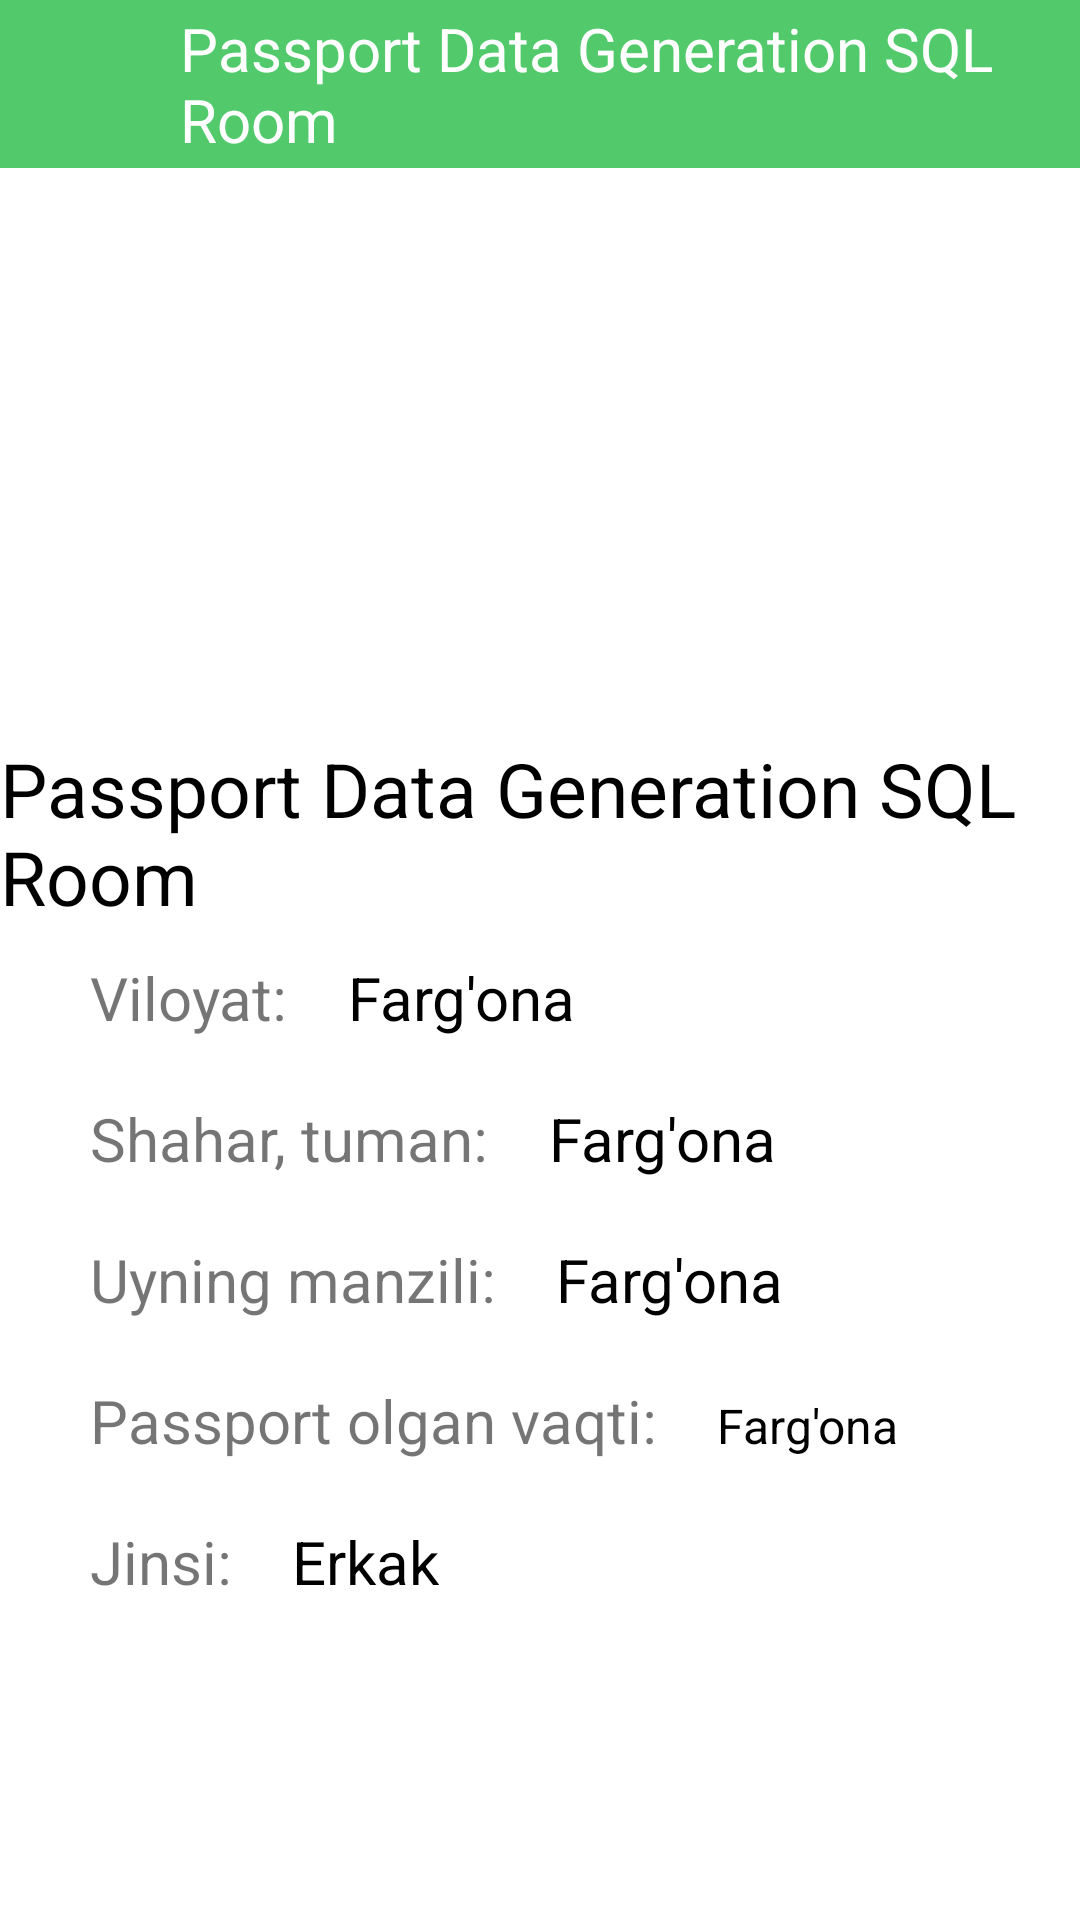

The Android layout XML behind this screen, and the referenced resources:
<!-- AndroidManifest.xml: application theme Theme.PassportBerishRoomDatabase -->
<!-- res/layout/fragment_about_show.xml -->
<?xml version="1.0" encoding="utf-8"?>
<LinearLayout xmlns:android="http://schemas.android.com/apk/res/android"
    xmlns:tools="http://schemas.android.com/tools"
    android:layout_width="match_parent"
    android:layout_height="match_parent"
    android:orientation="vertical"
    tools:context=".AboutShowFragment">

    <androidx.appcompat.widget.Toolbar
        android:layout_width="match_parent"
        android:layout_height="?actionBarSize"
        android:background="@color/green">

        <LinearLayout
            android:layout_width="match_parent"
            android:layout_height="match_parent"
            android:gravity="center_vertical"
            android:orientation="horizontal">

            <ImageView
                android:id="@+id/image_back_about"
                android:layout_width="24dp"
                android:layout_height="24dp"
                android:layout_marginEnd="20dp"
                android:src="@drawable/ic_back" />

            <TextView
                android:id="@+id/txt_show_name_toolbar"
                android:layout_width="wrap_content"
                android:layout_height="wrap_content"
                android:text="@string/app_name"
                android:textColor="@color/white"
                android:textSize="20sp" />

        </LinearLayout>

    </androidx.appcompat.widget.Toolbar>

    <ScrollView
        android:layout_width="match_parent"
        android:layout_height="match_parent">

        <LinearLayout
            android:layout_width="match_parent"
            android:layout_height="wrap_content"
            android:orientation="vertical"
            android:gravity="center"
            >

            <ImageView
                android:id="@+id/image_show"
                android:src="@drawable/ic_launcher_foreground"
                android:layout_width="150dp"
                android:layout_height="150dp"
                android:layout_margin="20dp"
                />

            <TextView
                android:id="@+id/txt_show_name"
                android:text="@string/app_name"
                android:textSize="25sp"
                android:textColor="@color/black"
                android:layout_width="wrap_content"
                android:layout_height="wrap_content"/>

            <LinearLayout
                android:layout_width="match_parent"
                android:layout_height="wrap_content"
                android:orientation="horizontal"
                android:layout_margin="10dp">
                <TextView
                    android:layout_marginLeft="20dp"
                    android:textSize="20sp"
                    android:text="Viloyat: "
                    android:layout_width="wrap_content"
                    android:layout_height="wrap_content"/>
                <TextView
                    android:id="@+id/txt_show_viloyat"
                    android:layout_width="wrap_content"
                    android:layout_height="wrap_content"
                    android:text="Farg'ona"
                    android:textSize="20sp"
                    android:textColor="@color/black"
                    android:layout_marginLeft="15dp"/>
            </LinearLayout>

            <LinearLayout
                android:layout_width="match_parent"
                android:layout_height="wrap_content"
                android:orientation="horizontal"
                android:layout_margin="10dp">
                <TextView
                    android:layout_marginLeft="20dp"
                    android:textSize="20sp"
                    android:text="Shahar, tuman: "
                    android:layout_width="wrap_content"
                    android:layout_height="wrap_content"/>
                <TextView
                    android:id="@+id/txt_show_shahar_tuman"
                    android:layout_width="wrap_content"
                    android:layout_height="wrap_content"
                    android:text="Farg'ona"
                    android:textSize="20sp"
                    android:textColor="@color/black"
                    android:layout_marginLeft="15dp"/>
            </LinearLayout>

            <LinearLayout
                android:layout_width="match_parent"
                android:layout_height="wrap_content"
                android:orientation="horizontal"
                android:layout_margin="10dp">
                <TextView
                    android:layout_marginLeft="20dp"
                    android:textSize="20sp"
                    android:text="Uyning manzili: "
                    android:layout_width="wrap_content"
                    android:layout_height="wrap_content"/>
                <TextView
                    android:id="@+id/txt_show_uyning_manzili"
                    android:layout_width="wrap_content"
                    android:layout_height="wrap_content"
                    android:text="Farg'ona"
                    android:textSize="20sp"
                    android:textColor="@color/black"
                    android:layout_marginLeft="15dp"/>
            </LinearLayout>
            <LinearLayout
                android:layout_width="match_parent"
                android:layout_height="wrap_content"
                android:orientation="horizontal"
                android:layout_margin="10dp">
                <TextView
                    android:layout_marginLeft="20dp"
                    android:textSize="20sp"
                    android:text="Passport olgan vaqti: "
                    android:layout_width="wrap_content"
                    android:layout_height="wrap_content"/>
                <TextView
                    android:id="@+id/txt_show_passport_olgan_vaqti"
                    android:layout_width="wrap_content"
                    android:layout_height="wrap_content"
                    android:text="Farg'ona"
                    android:textSize="16sp"
                    android:textColor="@color/black"
                    android:layout_marginLeft="15dp"/>
            </LinearLayout>
            <LinearLayout
                android:layout_width="match_parent"
                android:layout_height="wrap_content"
                android:orientation="horizontal"
                android:layout_margin="10dp">
                <TextView
                    android:layout_marginLeft="20dp"
                    android:textSize="20sp"
                    android:text="Jinsi: "
                    android:layout_width="wrap_content"
                    android:layout_height="wrap_content"/>
                <TextView
                    android:id="@+id/txt_show_jinsi"
                    android:layout_width="wrap_content"
                    android:layout_height="wrap_content"
                    android:text="Erkak"
                    android:textSize="20sp"
                    android:textColor="@color/black"
                    android:layout_marginLeft="15dp"/>
            </LinearLayout>

        </LinearLayout>

    </ScrollView>

</LinearLayout>
<!-- resources referenced by this layout -->
<resources>
  <color name="black">#FF000000</color>
  <color name="green">#52CA6C</color>
  <color name="white">#FFFFFFFF</color>
  <string name="app_name">Passport Data Generation SQL Room</string>
  <style name="Theme.PassportBerishRoomDatabase" parent="Theme.MaterialComponents.DayNight.DarkActionBar">
          
          <item name="colorPrimary">@color/purple_500</item>
          <item name="colorPrimaryVariant">@color/purple_700</item>
          <item name="colorOnPrimary">@color/white</item>
          
          <item name="colorSecondary">@color/teal_200</item>
          <item name="colorSecondaryVariant">@color/teal_700</item>
          <item name="colorOnSecondary">@color/black</item>
          
          <item name="android:statusBarColor" tools:targetApi="l">?attr/colorPrimaryVariant</item>
          
      </style>
  <color name="purple_500">#52CA6C</color>
  <color name="purple_700">#52CA6C</color>
  <color name="teal_200">#FF03DAC5</color>
  <color name="teal_700">#FF018786</color>
</resources>
